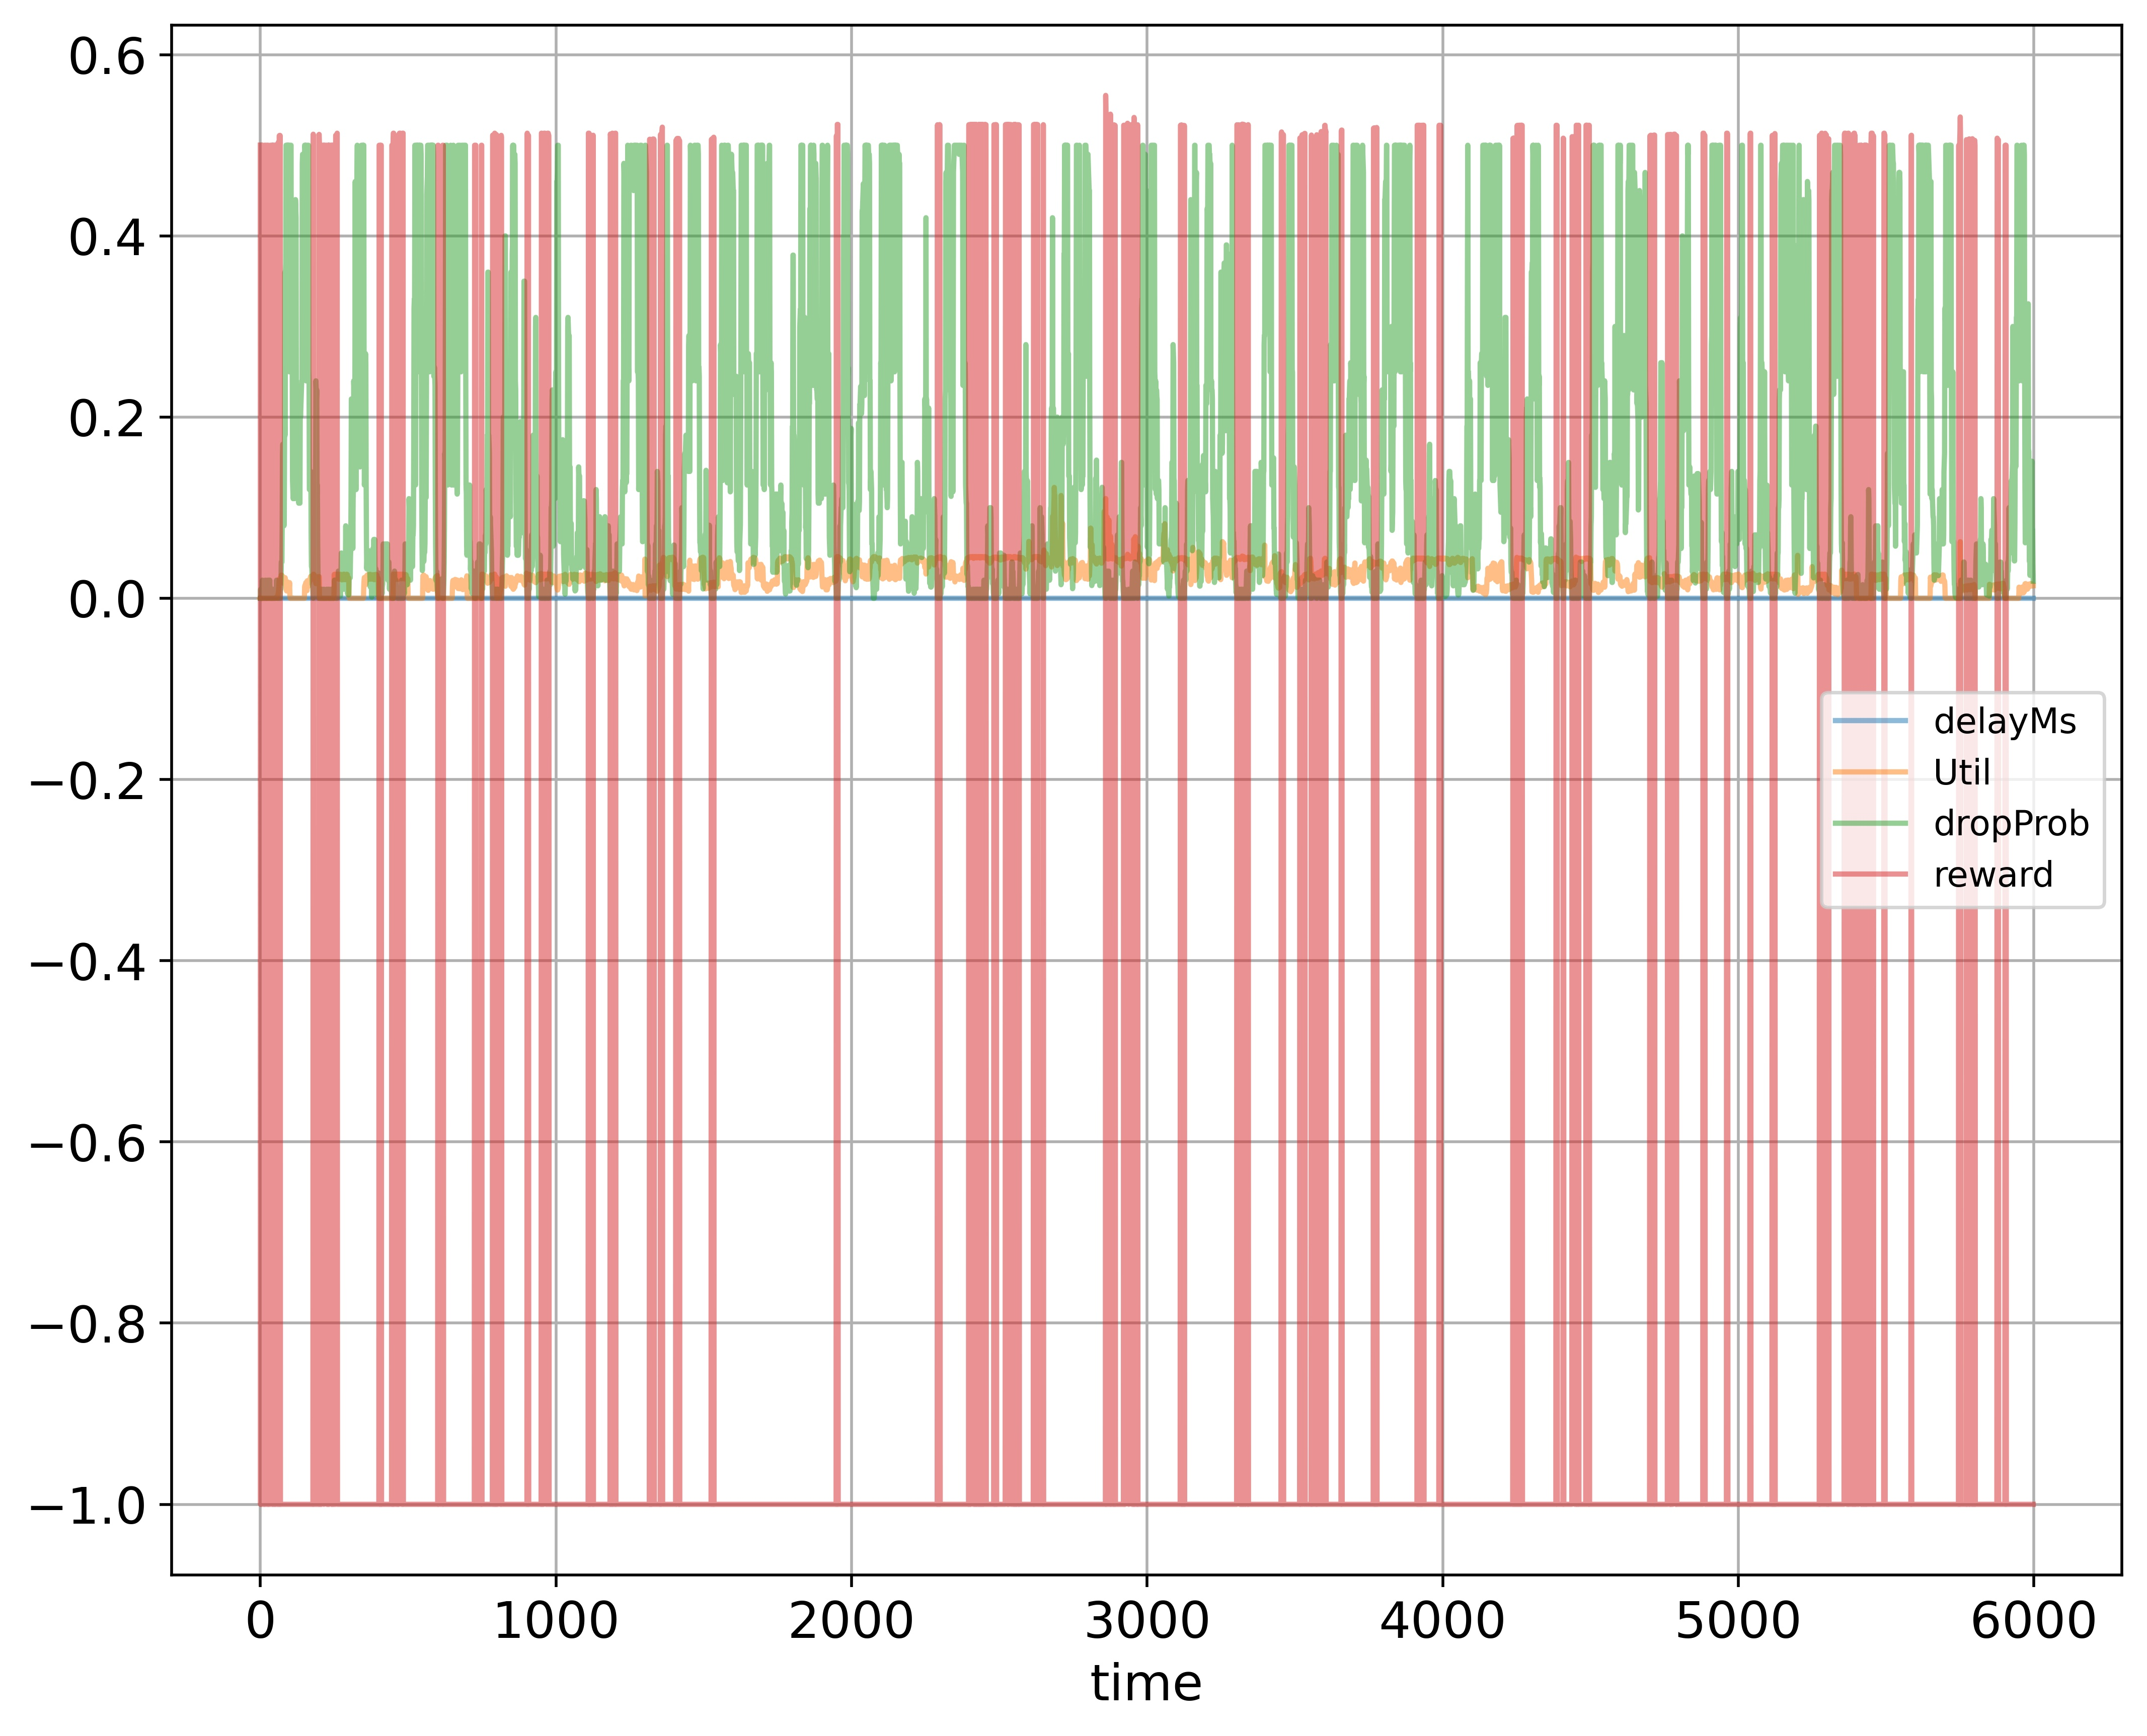

The file beside this chart, header and first rows:
time; delayMs; Util; dropProb; reward
0; 0.0; 0.000224; 0.0; 0.5001
1; 0.0; 0.0; 0.01; -1.0
2; 0.0; 0.0; 0.0; 0.5
3; 0.0; 0.0; 0.0; 0.5
4; 0.0; 0.0; 0.0; 0.5
5; 0.0; 0.0; 0.0; 0.5
6; 0.0; 0.0; 0.01; -1.0
7; 0.0; 0.0; 0.02; -1.0
8; 0.0; 0.0; 0.01; -1.0
9; 0.0; 0.0; 0.005; -1.0
10; 0.0; 0.0; 0.0025; -1.0
11; 0.0; 0.0; 0.0125; -1.0
12; 0.0; 0.0; 0.0025; -1.0
13; 0.0; 0.0; 0.0; 0.5
14; 0.0; 0.0; 0.0; 0.5
15; 0.0; 0.0; 0.0; 0.5
16; 0.0; 0.0; 0.01; -1.0
17; 0.0; 0.0; 0.02; -1.0
18; 0.0; 0.0; 0.01; -1.0
19; 0.0; 0.0; 0.0; 0.5
20; 0.0; 0.0; 0.0; 0.5
21; 0.0; 0.0; 0.0; 0.5
22; 0.0; 0.0; 0.0; 0.5
23; 0.0; 0.0; 0.0; 0.5
24; 0.0; 0.0; 0.01; -1.0
25; 0.0; 0.0; 0.02; -1.0
26; 0.0; 0.0; 0.01; -1.0
27; 0.0; 0.0; 0.0; 0.5
28; 0.0; 0.0; 0.01; -1.0
29; 0.0; 0.0; 0.02; -1.0
30; 0.0; 0.0; 0.02; -1.0
31; 0.0; 0.0; 0.01; -1.0
32; 0.0; 0.0; 0.02; -1.0
33; 0.0; 0.0; 0.01; -1.0
34; 0.0; 0.0; 0.0; 0.5
35; 0.0; 0.0; 0.0; 0.5
36; 0.0; 0.0; 0.0; 0.5
37; 0.0; 0.0; 0.0; 0.5
38; 0.0; 0.0; 0.0; 0.5
39; 0.0; 0.0; 0.0; 0.5
40; 0.0; 0.0; 0.01; -1.0
41; 0.0; 0.0; 0.0; 0.5
42; 0.0; 0.0; 0.0; 0.5
43; 0.0; 0.0; 0.01; -1.0
44; 0.0; 0.0; 0.0; 0.5
45; 0.0; 0.0; 0.0; 0.5
46; 0.0; 0.0; 0.01; -1.0
47; 0.0; 0.0; 0.005; -1.0
48; 0.0; 0.0; 0.01; -1.0
49; 0.0; 0.0; 0.0; 0.5
50; 0.0; 0.000208; 0.0; 0.5001
51; 0.0; 0.000208; 0.0; 0.5001
52; 0.0; 0.000208; 0.01; -1.0
53; 0.0; 0.000416; 0.01; -1.0
54; 0.0; 0.000416; 0.01; -1.0
55; 0.0; 0.000832; 0.02; -1.0
56; 0.0; 0.001248; 0.01; -1.0
57; 0.0; 0.001872; 0.005; -1.0
58; 0.0; 0.002704; 0.0; 0.5014
59; 0.0; 0.000208; 0.0; 0.5001
... 5,939 more rows
